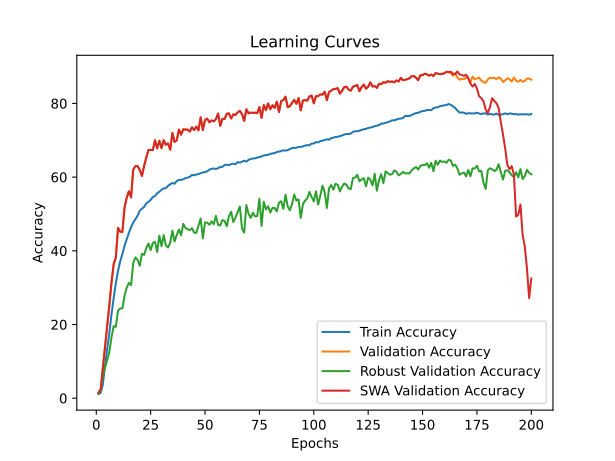

Data behind this chart, as committed beside it:
time; train_accuracy; train_loss; valid_accuracy; valid_loss; valid_accuracy_robust; valid_accuracy_swa; valid_accuracy_robust_swa
392,4385; 1,1477; 4,6494; 1,5800; 4,6005; 1,1897; 1,5800; 1,1897
780,8363; 1,4218; 4,6100; 2,3200; 4,5459; 2,0621; 2,3200; 2,0621
1178,4095; 3,5957; 4,5278; 8,1600; 4,2302; 5,9207; 8,1600; 5,9207
1568,3557; 8,8051; 4,2039; 13,6200; 3,6894; 8,2207; 13,6200; 8,2207
1955,8461; 13,1235; 3,9821; 19,5200; 3,4569; 10,3103; 19,5200; 10,3103
2353,6683; 17,6742; 3,7785; 25,1800; 3,0376; 12,4828; 25,1800; 12,4828
2753,1567; 22,7470; 3,5551; 31,3600; 2,7577; 16,5690; 31,3600; 16,5690
3151,5199; 27,1918; 3,3716; 36,4200; 2,6366; 19,5621; 36,4200; 19,5621
3548,9803; 31,2101; 3,2205; 38,1600; 2,4511; 19,3793; 38,1600; 19,3793
3942,2462; 34,5245; 3,0912; 46,2200; 2,1928; 23,7724; 46,2200; 23,7724
4334,8493; 37,1644; 2,9904; 45,2000; 2,1563; 24,3759; 45,2000; 24,3759
4727,2886; 39,1115; 2,9054; 45,1200; 2,1947; 24,3690; 45,1200; 24,3690
5117,2270; 41,3793; 2,8260; 51,7400; 1,9239; 27,8103; 51,7400; 27,8103
5500,6385; 43,1408; 2,7644; 54,4000; 1,8434; 29,9828; 54,4000; 29,9828
5884,2170; 44,9079; 2,6960; 56,1600; 1,8520; 31,2966; 56,1600; 31,2966
6270,6750; 46,4332; 2,6423; 54,5000; 1,7970; 30,6931; 54,5000; 30,6931
6655,0881; 47,6844; 2,5986; 62,0600; 1,5163; 36,7069; 62,0600; 36,7069
7037,6463; 48,5746; 2,5595; 62,9800; 1,4905; 38,2034; 62,9800; 38,2034
7427,7068; 49,5201; 2,5294; 62,9800; 1,5160; 37,5414; 62,9800; 37,5414
7816,6766; 50,8977; 2,4812; 61,9600; 1,5870; 35,9345; 61,9600; 35,9345
8202,9445; 51,3914; 2,4634; 60,3200; 1,6125; 39,1966; 60,3200; 39,1966
8589,7172; 51,9349; 2,4399; 63,0400; 1,5059; 38,8966; 63,0400; 38,8966
8974,2030; 52,9017; 2,4075; 65,3200; 1,4579; 40,7621; 65,3200; 40,7621
9538,1364; 53,2761; 2,3904; 67,3800; 1,3659; 41,9828; 67,3800; 41,9828
10092,0031; 53,8101; 2,3710; 67,3400; 1,3412; 40,1862; 67,3400; 40,1862
10644,6048; 54,6079; 2,3403; 67,3400; 1,3451; 42,1517; 67,3400; 42,1517
11198,7863; 54,8662; 2,3300; 70,0000; 1,3029; 42,4414; 70,0000; 42,4414
11752,6219; 55,6324; 2,3041; 67,7800; 1,3612; 39,6759; 67,7800; 39,6759
12303,5566; 56,0076; 2,2965; 69,8600; 1,3120; 44,1034; 69,8600; 44,1034
12861,3570; 56,5732; 2,2739; 67,8600; 1,3076; 41,2379; 67,8600; 41,2379
13419,9322; 56,9247; 2,2552; 70,0400; 1,2566; 44,2655; 70,0400; 44,2655
13976,8841; 57,0100; 2,2571; 68,7800; 1,2659; 41,4552; 68,7800; 41,4552
14538,5172; 57,6428; 2,2296; 69,1400; 1,2580; 40,8966; 69,1400; 40,8966
15099,4351; 58,0567; 2,2219; 67,4000; 1,3061; 42,2241; 67,4000; 42,2241
15665,4978; 58,4208; 2,2059; 72,0000; 1,1670; 45,4793; 72,0000; 45,4793
16234,1922; 58,1989; 2,2139; 69,5400; 1,2710; 42,5276; 69,5400; 42,5276
16790,2657; 58,9414; 2,1923; 69,9600; 1,3090; 44,3207; 69,9600; 44,3207
17346,7473; 59,2400; 2,1760; 72,9000; 1,1574; 45,7690; 72,9000; 45,7690
17899,7439; 59,2597; 2,1729; 71,5200; 1,2863; 44,2345; 71,5200; 44,2345
18450,9176; 59,4122; 2,1682; 72,9800; 1,1737; 47,3138; 72,9800; 47,3138
19002,5815; 59,7171; 2,1576; 72,9000; 1,1846; 46,1690; 72,9000; 46,1690
19550,5281; 59,8584; 2,1513; 72,9000; 1,2184; 45,8966; 72,9000; 45,8966
20106,8754; 60,0686; 2,1445; 72,3600; 1,1959; 45,5862; 72,3600; 45,5862
20664,5880; 60,5986; 2,1278; 73,5200; 1,1199; 46,1483; 73,5200; 46,1483
21222,5623; 60,4722; 2,1310; 72,7800; 1,2186; 44,9345; 72,7800; 44,9345
21777,7893; 60,7139; 2,1227; 73,7200; 1,1783; 44,8793; 73,7200; 44,8793
22330,5309; 60,8308; 2,1188; 72,7000; 1,1932; 46,7690; 72,7000; 46,7690
22915,2673; 61,0615; 2,1113; 76,2200; 1,0818; 48,7586; 76,2200; 48,7586
23471,8577; 61,2858; 2,1032; 72,7600; 1,1861; 43,3483; 72,7600; 43,3483
24016,9662; 61,3482; 2,1018; 75,5000; 1,0527; 47,7034; 75,5000; 47,7034
24564,4685; 61,5631; 2,0923; 75,8800; 1,0688; 47,6310; 75,8800; 47,6310
25120,4989; 62,0394; 2,0774; 74,8800; 1,1224; 47,0724; 74,8800; 47,0724
25683,2030; 62,2574; 2,0721; 75,3800; 1,0339; 47,9897; 75,3800; 47,9897
26233,7640; 62,3324; 2,0647; 75,1400; 1,0940; 47,2000; 75,1400; 47,2000
26783,7256; 62,2171; 2,0676; 75,7200; 1,1055; 49,4759; 75,7200; 49,4759
27333,3567; 62,4130; 2,0583; 77,2400; 1,0147; 47,0552; 77,2400; 47,0552
27891,5482; 62,7543; 2,0529; 73,9000; 1,1213; 46,8724; 73,9000; 46,8724
28435,4100; 62,7882; 2,0518; 75,8400; 1,0539; 48,3483; 75,8400; 48,3483
28983,1669; 63,3017; 2,0322; 75,7600; 1,0574; 48,1000; 75,7600; 48,1000
29535,3077; 63,3672; 2,0309; 77,2200; 1,0154; 46,6655; 77,2200; 46,6655
... 140 more rows
